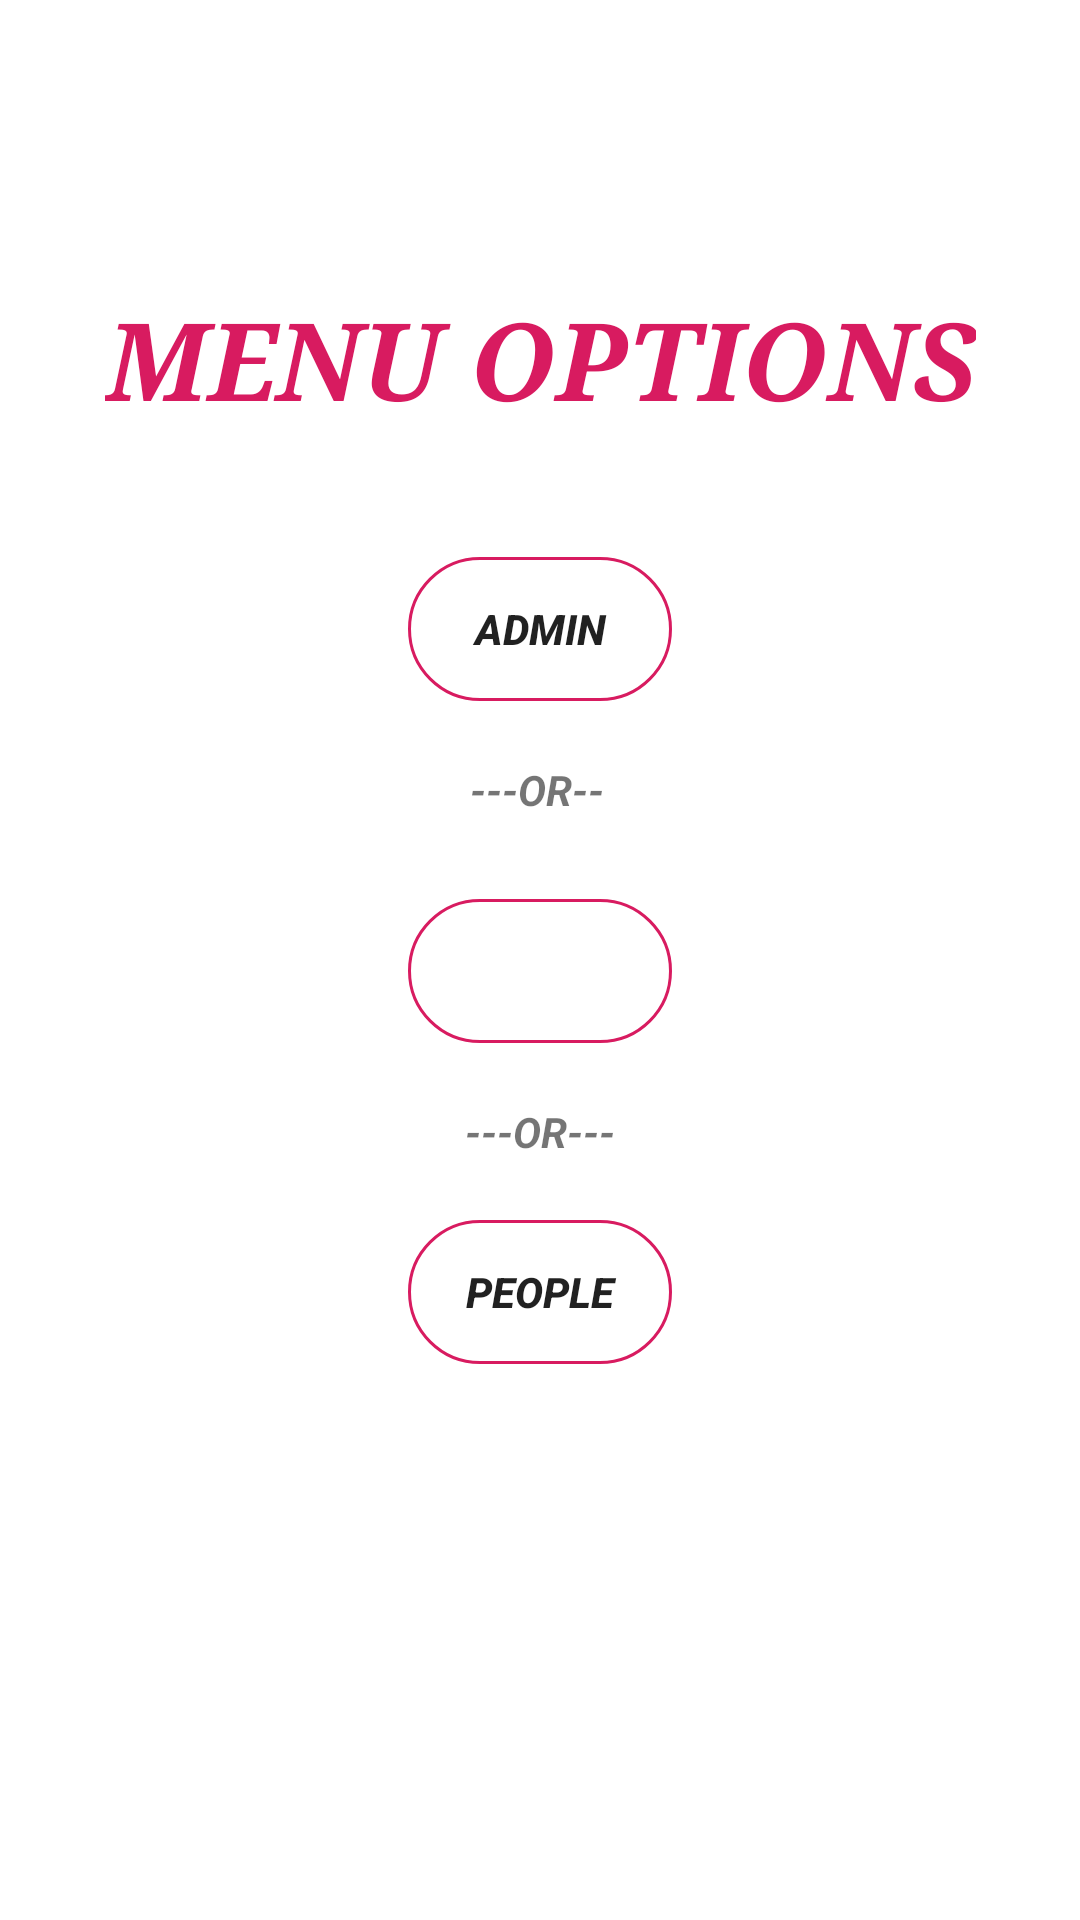

Android layout source for this screen:
<!-- AndroidManifest.xml: application theme Theme.TrafficSquad -->
<!-- res/layout/activity_menuoption.xml -->
<?xml version="1.0" encoding="utf-8"?>
<androidx.constraintlayout.widget.ConstraintLayout xmlns:android="http://schemas.android.com/apk/res/android"
    xmlns:app="http://schemas.android.com/apk/res-auto"
    xmlns:tools="http://schemas.android.com/tools"
    android:layout_width="match_parent"
    android:layout_height="match_parent"
    tools:context=".menuoption">

    <Button
        android:id="@+id/peopleoption"
        android:layout_width="wrap_content"
        android:layout_height="wrap_content"
        android:layout_marginStart="8dp"
        android:layout_marginLeft="8dp"
        android:layout_marginTop="200dp"
        android:layout_marginEnd="8dp"
        android:layout_marginRight="8dp"
        android:layout_marginBottom="10dp"
        android:background="@drawable/forget"
        android:text="ADMIN"
        android:textStyle="bold|italic"
        app:layout_constraintBottom_toTopOf="@+id/or"
        app:layout_constraintEnd_toEndOf="parent"
        app:layout_constraintStart_toStartOf="parent"
        app:layout_constraintTop_toTopOf="parent" />

    <Button
        android:id="@+id/offers"
        android:layout_width="wrap_content"
        android:layout_height="wrap_content"
        android:layout_marginStart="8dp"
        android:layout_marginLeft="8dp"
        android:layout_marginTop="10dp"
        android:layout_marginEnd="8dp"
        android:layout_marginRight="8dp"
        android:layout_marginBottom="10dp"
        android:background="@drawable/forget"
        android:text="OFFERS"
        android:textColor="#FFFFFF"
        android:textStyle="bold|italic"
        app:layout_constraintBottom_toTopOf="@+id/or1"
        app:layout_constraintEnd_toEndOf="parent"
        app:layout_constraintStart_toStartOf="parent"
        app:layout_constraintTop_toBottomOf="@+id/or" />

    <Button
        android:id="@+id/admin"
        android:layout_width="wrap_content"
        android:layout_height="wrap_content"
        android:layout_marginStart="8dp"
        android:layout_marginLeft="8dp"
        android:layout_marginTop="10dp"
        android:layout_marginEnd="8dp"
        android:layout_marginRight="8dp"
        android:layout_marginBottom="200dp"
        android:background="@drawable/forget"
        android:text="PEOPLE"
        android:textStyle="bold|italic"
        app:layout_constraintBottom_toBottomOf="parent"
        app:layout_constraintEnd_toEndOf="parent"
        app:layout_constraintStart_toStartOf="parent"
        app:layout_constraintTop_toBottomOf="@+id/or1" />

    <TextView
        android:id="@+id/or"
        android:layout_width="47dp"
        android:layout_height="26dp"
        android:layout_marginStart="8dp"
        android:layout_marginLeft="8dp"
        android:layout_marginTop="10dp"
        android:layout_marginEnd="8dp"
        android:layout_marginRight="8dp"
        android:layout_marginBottom="10dp"
        android:text="---OR---"
        android:textStyle="bold|italic"
        app:layout_constraintBottom_toTopOf="@+id/offers"
        app:layout_constraintEnd_toEndOf="parent"
        app:layout_constraintStart_toStartOf="parent"
        app:layout_constraintTop_toBottomOf="@+id/peopleoption" />

    <TextView
        android:id="@+id/or1"
        android:layout_width="wrap_content"
        android:layout_height="wrap_content"
        android:layout_marginStart="8dp"
        android:layout_marginLeft="8dp"
        android:layout_marginTop="10dp"
        android:layout_marginEnd="8dp"
        android:layout_marginRight="8dp"
        android:layout_marginBottom="10dp"
        android:text="---OR---"
        android:textStyle="bold|italic"
        app:layout_constraintBottom_toTopOf="@+id/admin"
        app:layout_constraintEnd_toEndOf="parent"
        app:layout_constraintStart_toStartOf="parent"
        app:layout_constraintTop_toBottomOf="@+id/offers" />

    <TextView
        android:id="@+id/textView4"
        android:layout_width="wrap_content"
        android:layout_height="wrap_content"
        android:layout_marginStart="8dp"
        android:layout_marginLeft="8dp"
        android:layout_marginTop="124dp"
        android:layout_marginEnd="8dp"
        android:layout_marginRight="8dp"
        android:layout_marginBottom="70dp"
        android:text="MENU OPTIONS"
        android:textColor="#D81B60"
        android:textSize="36sp"
        android:textStyle="bold|italic"
        android:typeface="serif"
        app:layout_constraintBottom_toTopOf="@+id/peopleoption"
        app:layout_constraintEnd_toEndOf="parent"
        app:layout_constraintStart_toStartOf="parent"
        app:layout_constraintTop_toTopOf="parent" />
</androidx.constraintlayout.widget.ConstraintLayout>
<!-- resources referenced by this layout -->
<resources>
  <!-- drawable forget (drawable) -->
  <shape xmlns:android="http://schemas.android.com/apk/res/android">
      <stroke android:width="1dp" android:color="#D81B60" />
      <padding android:left="10dp" android:top="10dp" android:right="10dp" android:bottom="10dp" />
      <corners android:radius="40dp" />
  </shape>
  <style name="Theme.TrafficSquad" parent="Theme.MaterialComponents.DayNight.DarkActionBar">
          
          <item name="colorPrimary">@color/purple_500</item>
          <item name="colorPrimaryVariant">@color/purple_700</item>
          <item name="colorOnPrimary">@color/white</item>
          
          <item name="colorSecondary">@color/teal_200</item>
          <item name="colorSecondaryVariant">@color/teal_700</item>
          <item name="colorOnSecondary">@color/black</item>
          
          <item name="android:statusBarColor" tools:targetApi="l">?attr/colorPrimaryVariant</item>
          
      </style>
  <color name="purple_500">#D81B60</color>
  <color name="purple_700">#D81B60</color>
  <color name="white">#FFFFFFFF</color>
  <color name="teal_200">#FF03DAC5</color>
  <color name="teal_700">#FF018786</color>
  <color name="black">#FF000000</color>
</resources>
